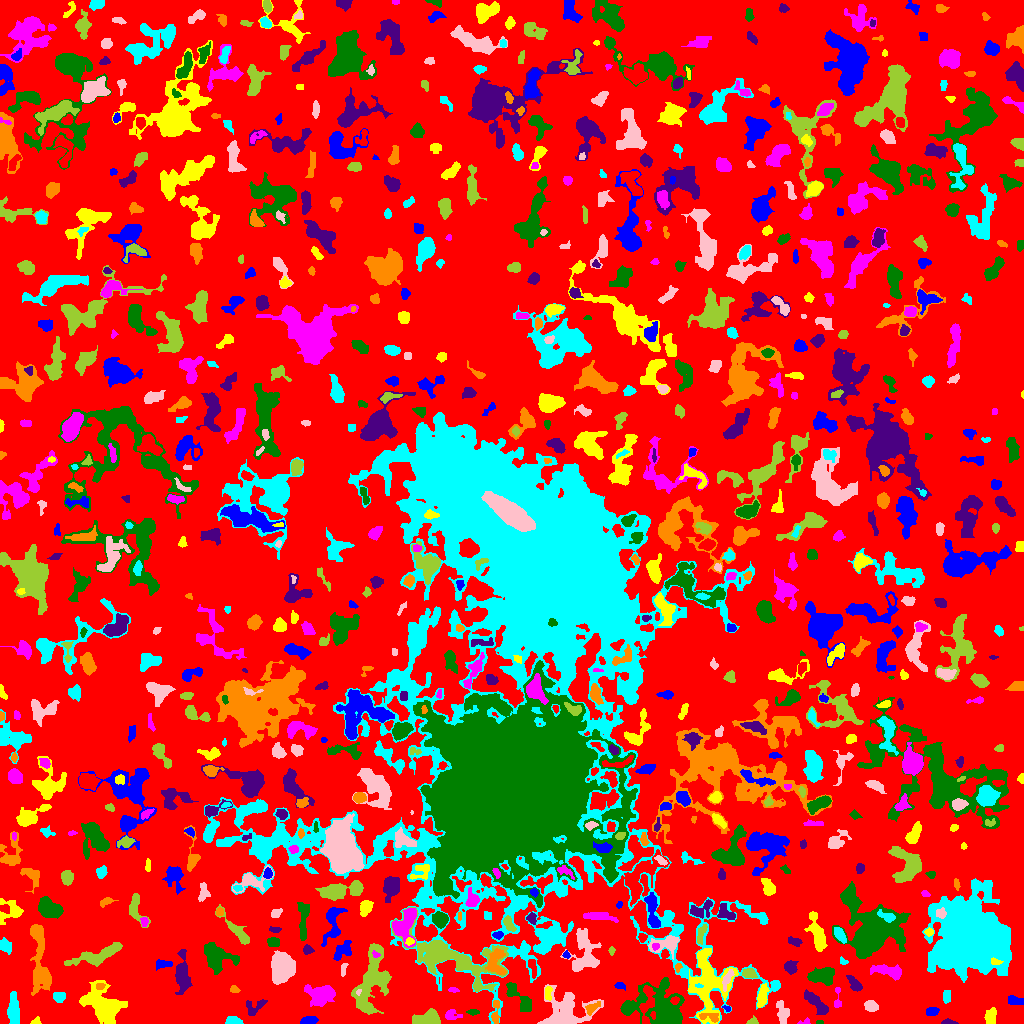

The file beside this chart, header and first rows:
ID, X, Y, A, B, theta, total_flux, mu_max, mu_median, mu_mean, R_fwhm, R_e, R10, R90, x_start, x_end, y_start, y_end, area, greylevel
0, 510.9, 521.7, 304.3, 301, 0.1675, 685868, 9.0, 1.0, 0.9776, 13.79, 214.1, 81.63, 342.1, 0, 1023, 0, 1023, 701580, 0.9776
1, 308.6, 2.805, 3.586, 1.804, 0.2113, 359.0, 7.0, 3.0, 2.827, 3.868, 3.192, 1.262, 5.046, 300, 318, 0, 7, 127, 5.827
2, 35.87, 1.882, 2.255, 1.508, 0.6602, 93.0, 4.0, 2.0, 1.632, 3.038, 2.034, 0.7979, 3.338, 30, 41, 0, 7, 57, 4.632
3, 804.8, 1.68, 3.181, 1.459, 0.1955, 75.0, 4.0, 1.0, 1.471, 2.326, 2.111, 0.5642, 3.613, 797, 810, 0, 6, 51, 4.471
4, 819.5, 0.8, 2.291, 0.7483, 0.0, 40.0, 2.0, 2.0, 1.333, 2.764, 1.693, 0.5642, 2.459, 816, 823, 0, 3, 30, 4.333
5, 948.9, 1.058, 3.461, 1.065, -0.06326, 139.0, 5.0, 2.0, 2.075, 2.932, 2.257, 0.7979, 3.568, 941, 958, 0, 5, 67, 5.075
6, 711.3, 5.855, 5.615, 1.9, -0.1089, 76.0, 2.0, 0.0, 0.5672, 4.37, 2.585, 0.9772, 4.068, 699, 718, 1, 10, 134, 6.567
7, 233, 2.214, 3.557, 1.849, -0.04679, 476.0, 10.0, 4.0, 4.0, 3.949, 3.09, 1.262, 4.918, 225, 243, 0, 7, 119, 7.0
8, 565.8, 11.3, 13.13, 9.895, 0.1239, 2269, 8.0, 2.0, 2.361, 6.699, 9.027, 3.09, 15.2, 537, 603, 0, 39, 961, 4.361
9, 752.1, 1.246, 2.65, 1.172, 0.06701, 61.0, 3.0, 1.0, 0.9385, 2.326, 2.034, 0.7979, 3.241, 746, 758, 0, 8, 65, 4.938
10, 397.5, 5.892, 6.205, 2.467, 0.899, 334.0, 5.0, 2.0, 2.062, 3.656, 3.949, 1.493, 6.333, 390, 409, 0, 17, 162, 4.062
11, 932, 12.05, 2.933, 1.978, 0.1573, 311.0, 6.0, 3.0, 2.907, 4.334, 3.038, 1.262, 4.72, 926, 939, 8, 16, 107, 4.907
12, 993.2, 7.5, 4.623, 0.9136, 1.493, 80.0, 2.0, 0.0, 0.4819, 4.222, 2.459, 0.9772, 3.868, 984, 996, 0, 16, 166, 3.482
13, 449.7, 9.206, 2.589, 2.202, 0.5224, 131.0, 4.0, 1.0, 1.016, 3.192, 2.646, 0.9772, 4.549, 445, 462, 4, 14, 129, 4.016
14, 472.8, 11.43, 2.911, 1.373, 0.003293, 100.0, 3.0, 1.0, 1.493, 3.09, 2.523, 0.9772, 4.029, 466, 479, 8, 14, 67, 4.493
15, 254.2, 15.77, 6.221, 3.835, 0.5982, 243.0, 2.0, 1.0, 1.299, 7.695, 4.514, 1.954, 7.159, 246, 267, 8, 24, 187, 3.299
16, 495.7, 10.88, 7.245, 1.631, 1.553, 103.0, 3.0, 1.0, 0.7464, 2.111, 3.338, 1.128, 4.918, 491, 499, 0, 23, 138, 4.746
17, 13.24, 13.3, 8.012, 2.528, -1.547, 1039, 7.0, 3.0, 3.207, 6.383, 5.614, 2.257, 8.704, 7, 19, 0, 32, 324, 5.207
18, 870.9, 17.9, 3.023, 2.141, -0.3879, 267.0, 5.0, 2.0, 1.907, 3.827, 3.192, 1.262, 5.202, 864, 878, 12, 23, 140, 4.907
19, 427.3, 4.731, 6.723, 3.353, 0.1609, 1398, 9.0, 5.0, 4.382, 7.269, 5.754, 2.394, 8.593, 412, 440, 0, 15, 319, 6.382
20, 647.2, 19.36, 11.65, 3.008, 1.449, 680.0, 6.0, 2.0, 2.118, 5.47, 5.614, 2.034, 8.921, 639, 655, 0, 38, 321, 7.118
21, 726.9, 15.22, 2.224, 1.098, -0.3813, 40.0, 3.0, 1.0, 0.9756, 1.784, 1.693, 0.5642, 2.764, 722, 730, 12, 18, 41, 4.976
22, 762.2, 26.32, 5.494, 1.873, 1.381, 278.0, 4.0, 1.0, 1.404, 5.046, 3.785, 1.382, 6.257, 757, 769, 16, 40, 198, 5.404
23, 320.6, 28.45, 6.495, 4.82, -0.0124, 1549, 8.0, 3.0, 3.207, 7.527, 6.457, 2.523, 10.59, 304, 335, 17, 39, 483, 5.207
24, 627.3, 15.5, 2.28, 2.049, 0.2665, 206.0, 5.0, 2.0, 2.512, 3.568, 2.764, 1.128, 4.334, 622, 632, 11, 20, 82, 7.512
25, 815.8, 20.84, 8.601, 2.66, -0.7786, 1019, 7.0, 3.0, 3.443, 6.408, 5.863, 2.394, 8.813, 804, 828, 9, 34, 296, 4.443
26, 590.7, 14.66, 2.656, 1.83, 0.7638, 98.0, 3.0, 1.0, 0.7967, 3.038, 2.706, 1.128, 4.297, 585, 600, 8, 22, 123, 5.797
27, 59.15, 26.85, 2.971, 2.601, -0.04626, 288.0, 5.0, 2.0, 2.361, 3.742, 3.523, 1.382, 5.499, 53, 65, 21, 31, 122, 4.361
28, 782.8, 9.702, 5.312, 2.567, -1.53, 346.0, 5.0, 1.0, 1.602, 4.068, 4.029, 1.596, 6.77, 776, 789, 0, 23, 216, 4.602
29, 371.8, 42.84, 17.01, 7.308, 1.313, 3925, 9.0, 3.0, 3.279, 9.39, 10.54, 3.949, 16.77, 351, 391, 9, 80, 1197, 5.279
30, 674.6, 23.04, 2.121, 1.767, 0.5156, 168.0, 5.0, 2.5, 2.625, 3.192, 2.459, 0.9772, 3.868, 670, 679, 19, 27, 64, 9.625
31, 1014, 23.0, 4.459, 1.501, -0.1537, 72.0, 1.0, 1.0, 0.5455, 4.787, 3.338, 1.493, 4.514, 1008, 1023, 19, 28, 132, 3.545
32, 548.1, 30.34, 4.015, 1.721, 1.552, 201.0, 4.0, 2.0, 2.138, 4.687, 3.192, 1.262, 4.787, 545, 552, 23, 37, 94, 6.138
33, 837.3, 25.36, 6.895, 1.665, 1.528, 161.0, 5.0, 1.5, 1.643, 1.871, 3.192, 0.9772, 5.015, 834, 841, 16, 36, 98, 3.643
34, 661.8, 15.49, 14.08, 10.44, -0.5202, 4340, 10.0, 3.0, 3.308, 9.271, 10.65, 3.827, 17.59, 620, 684, 0, 46, 1312, 5.308
35, 854.6, 39.21, 4.873, 2.25, -0.8947, 375.0, 5.0, 2.0, 2.358, 4.918, 4.068, 1.596, 6.077, 846, 862, 32, 48, 159, 4.358
36, 233.8, 33.92, 2.241, 1.656, -0.1804, 78.0, 3.0, 1.0, 1.219, 2.646, 2.257, 0.7979, 3.656, 230, 240, 31, 38, 64, 4.219
37, 946.6, 26.93, 3.155, 1.913, 1.49, 254.0, 4.0, 3.0, 2.54, 4.72, 3.141, 1.382, 4.82, 943, 950, 20, 33, 100, 4.54
38, 358.4, 31.33, 1.55, 1.066, 1.181, 46.0, 4.0, 1.5, 1.533, 2.185, 1.493, 0.5642, 2.459, 356, 361, 28, 34, 30, 9.533
39, 449.8, 65.35, 26.41, 9.822, -0.3217, 4783, 10.0, 2.0, 2.805, 8.938, 12.27, 4.334, 20.19, 391, 508, 32, 116, 1705, 5.805
40, 410.5, 36.63, 2.072, 1.574, 1.433, 76.0, 3.0, 1.0, 0.9157, 2.706, 2.111, 0.7979, 3.432, 406, 415, 32, 41, 83, 3.916
41, 619.2, 38.04, 2.508, 0.8049, -0.02834, 26.0, 1.0, 0.0, 0.3714, 2.877, 1.954, 0.7979, 2.706, 614, 625, 33, 41, 70, 3.371
42, 103.5, 18.04, 10.05, 7.013, -0.6574, 5143, 17.0, 4.0, 5.286, 7.756, 8.704, 3.241, 15.39, 79, 127, 0, 43, 973, 6.286
43, 452.7, 32.97, 2.86, 0.7884, -0.0655, 29.0, 1.0, 1.0, 0.5577, 3.038, 2.111, 0.7979, 2.877, 448, 459, 31, 36, 52, 3.558
44, 520.6, 23.88, 10.17, 3.018, -0.8712, 372.0, 4.0, 1.0, 1.131, 5.809, 4.951, 1.954, 7.939, 506, 531, 12, 41, 329, 4.131
45, 182, 49.45, 9.798, 3.157, -1.555, 1128, 7.0, 2.0, 2.546, 5.293, 6.408, 2.326, 10.25, 175, 192, 29, 74, 443, 4.546
46, 99.86, 37.43, 2.553, 1.296, 0.05809, 69.0, 2.0, 1.0, 1.169, 3.785, 2.326, 0.9772, 3.478, 96, 105, 34, 40, 59, 6.169
47, 775.6, 38.54, 1.913, 1.378, -1.114, 71.0, 4.0, 1.0, 1.42, 2.646, 1.954, 0.5642, 3.09, 772, 779, 34, 42, 50, 5.42
48, 727.3, 44.95, 5.359, 1.889, 1.131, 230.0, 4.0, 1.0, 1.667, 4.549, 3.7, 1.382, 5.997, 722, 734, 32, 54, 138, 7.667
49, 748.6, 49.66, 3.551, 2.161, -0.1622, 301.0, 5.0, 2.0, 2.37, 4.029, 3.385, 1.382, 5.499, 742, 757, 45, 55, 127, 6.37
50, 532.3, 56.75, 4.923, 1.955, -1.331, 92.0, 1.0, 1.0, 0.7541, 5.412, 3.785, 1.693, 5.109, 528, 536, 45, 64, 122, 4.754
51, 163.9, 59.5, 4.919, 1.982, 0.0, 100.0, 2.0, 1.0, 0.7937, 5.293, 3.432, 1.128, 4.951, 156, 172, 53, 64, 126, 3.794
52, 708.4, 40.38, 16.87, 9.955, -1.547, 4363, 11.0, 3.0, 3.409, 5.293, 11.77, 3.989, 18.33, 688, 738, 0, 75, 1280, 5.409
53, 887.8, 52.45, 8.577, 2.81, -0.1776, 731.0, 4.0, 2.0, 2.366, 8.649, 5.642, 2.394, 8.593, 870, 901, 43, 59, 309, 4.366
54, 822.2, 47.21, 6.892, 4.014, 0.02229, 971.0, 5.0, 3.0, 2.61, 8.33, 6.482, 2.459, 9.491, 807, 834, 38, 56, 372, 4.61
55, 790.5, 56.33, 2.892, 2.203, -0.8653, 147.0, 4.0, 1.0, 0.9671, 3.656, 3.141, 1.128, 5.015, 784, 798, 49, 63, 152, 3.967
56, 678, 56.14, 2.238, 1.569, 1.269, 106.0, 5.0, 2.0, 2.0, 1.954, 2.326, 0.7979, 3.613, 675, 682, 51, 60, 53, 5.0
57, 842.9, 62.53, 2.445, 1.184, -0.2928, 30.0, 1.0, 1.0, 0.5882, 3.09, 2.111, 0.7979, 2.877, 840, 848, 59, 67, 51, 3.588
58, 343.6, 55.27, 3.637, 1.035, 1.315, 40.0, 2.0, 0.5, 0.5556, 3.385, 2.185, 0.5642, 3.141, 341, 348, 47, 60, 72, 3.556
59, 97.63, 68.33, 14.55, 3.258, 0.3146, 1249, 5.0, 2.0, 2.292, 8.195, 7.334, 2.764, 11.51, 64, 122, 57, 81, 545, 4.292
... 806 more rows
